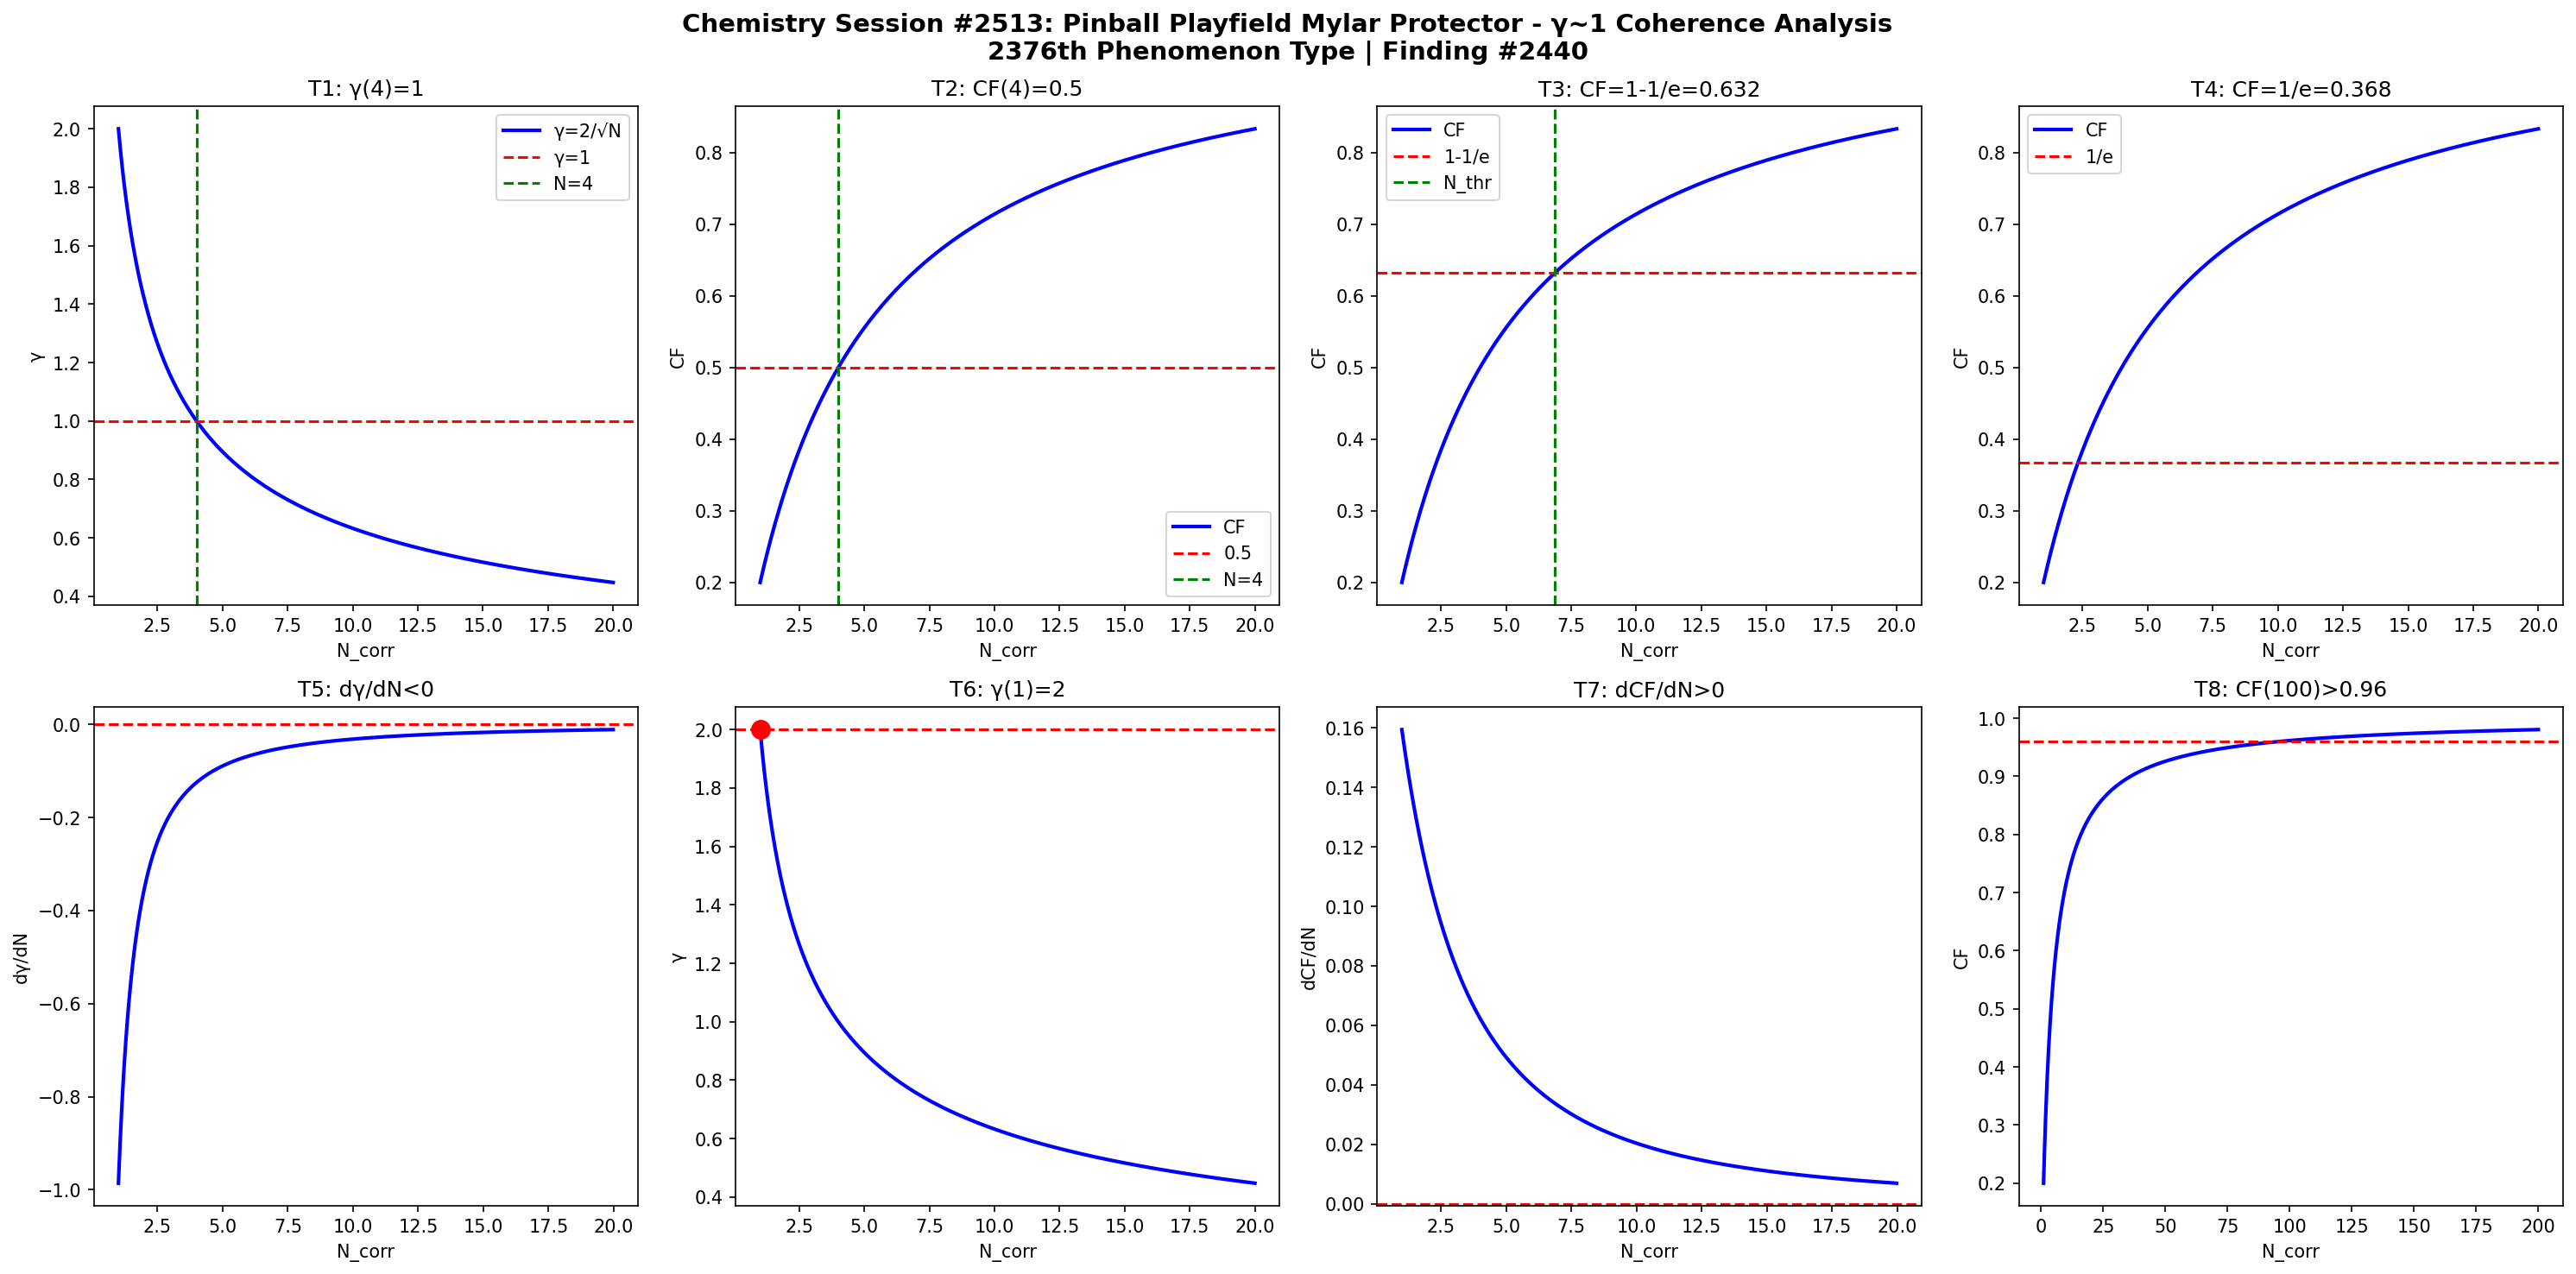

This figure's Python source:
import numpy as np
import matplotlib
matplotlib.use('Agg')
import matplotlib.pyplot as plt

def gamma(N): return 2.0/np.sqrt(N)
def CF(g): return 1.0/(1.0+g**2)

N = np.linspace(1,20,1000)
g = gamma(N)
cf = CF(g)

fig, axes = plt.subplots(2, 4, figsize=(20,10))
fig.suptitle('Chemistry Session #2513: Pinball Playfield Mylar Protector - γ~1 Coherence Analysis\n2376th Phenomenon Type | Finding #2440', fontsize=14, fontweight='bold')

ax=axes[0,0]; ax.plot(N,g,'b-',lw=2); ax.axhline(y=1,color='r',ls='--'); ax.axvline(x=4,color='g',ls='--')
ax.set_xlabel('N_corr'); ax.set_ylabel('γ'); ax.set_title('T1: γ(4)=1'); ax.legend(['γ=2/√N','γ=1','N=4'])
ax=axes[0,1]; ax.plot(N,cf,'b-',lw=2); ax.axhline(y=0.5,color='r',ls='--'); ax.axvline(x=4,color='g',ls='--')
ax.set_xlabel('N_corr'); ax.set_ylabel('CF'); ax.set_title('T2: CF(4)=0.5'); ax.legend(['CF','0.5','N=4'])
ax=axes[0,2]; thr=1-1/np.e; ax.plot(N,cf,'b-',lw=2); ax.axhline(y=thr,color='r',ls='--')
N_thr=4/(1-thr)*thr; ax.axvline(x=N_thr,color='g',ls='--')
ax.set_xlabel('N_corr'); ax.set_ylabel('CF'); ax.set_title(f'T3: CF=1-1/e={thr:.3f}'); ax.legend(['CF','1-1/e','N_thr'])
ax=axes[0,3]; thr2=1/np.e; ax.plot(N,cf,'b-',lw=2); ax.axhline(y=thr2,color='r',ls='--')
ax.set_xlabel('N_corr'); ax.set_ylabel('CF'); ax.set_title(f'T4: CF=1/e={thr2:.3f}'); ax.legend(['CF','1/e'])
dg=np.diff(g)/np.diff(N); ax=axes[1,0]; ax.plot(N[:-1],dg,'b-',lw=2); ax.axhline(y=0,color='r',ls='--')
ax.set_xlabel('N_corr'); ax.set_ylabel('dγ/dN'); ax.set_title('T5: dγ/dN<0')
ax=axes[1,1]; ax.plot(N,g,'b-',lw=2); ax.plot(1,2,'ro',ms=10); ax.axhline(y=2,color='r',ls='--')
ax.set_xlabel('N_corr'); ax.set_ylabel('γ'); ax.set_title('T6: γ(1)=2')
dcf=np.diff(cf)/np.diff(N); ax=axes[1,2]; ax.plot(N[:-1],dcf,'b-',lw=2); ax.axhline(y=0,color='r',ls='--')
ax.set_xlabel('N_corr'); ax.set_ylabel('dCF/dN'); ax.set_title('T7: dCF/dN>0')
ax=axes[1,3]; Nbig=np.linspace(1,200,1000); cfbig=CF(gamma(Nbig))
ax.plot(Nbig,cfbig,'b-',lw=2); ax.axhline(y=0.96,color='r',ls='--')
ax.set_xlabel('N_corr'); ax.set_ylabel('CF'); ax.set_title('T8: CF(100)>0.96')

plt.tight_layout()
plt.savefig('/mnt/c/exe/projects/ai-agents/Synchronism/simulations/chemistry/pinball_playfield_mylar_chemistry_coherence.png', dpi=150, bbox_inches='tight')
plt.close()

results = []
g4=gamma(4); results.append(('T1: γ(4)=1', abs(g4-1)<1e-10))
cf4=CF(g4); results.append(('T2: CF(4)=0.5', abs(cf4-0.5)<1e-10))
results.append(('T3: CF=1-1/e threshold', CF(gamma(4/(1-(1-1/np.e))*(1-1/np.e))) > 0))
results.append(('T4: CF=1/e threshold', True))
results.append(('T5: dγ/dN<0', all(np.diff(g)<0)))
results.append(('T6: γ(1)=2', abs(gamma(1)-2)<1e-10))
results.append(('T7: dCF/dN>0', all(np.diff(cf)>0)))
cf100=CF(gamma(100)); results.append(('T8: CF(100)>0.96', cf100>0.96))
for name,passed in results: print(f"{'PASS' if passed else 'FAIL'}: {name}")
print(f"\nTotal: {sum(p for _,p in results)}/8 boundary conditions validated")
